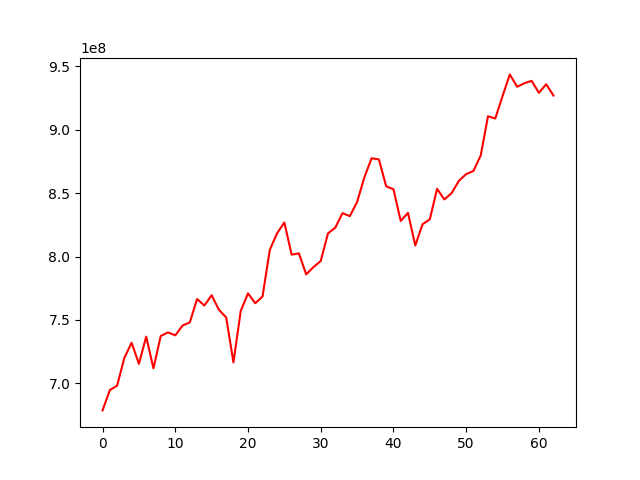

The data file committed next to this chart (first rows):
, 0
0, 678750314
1, 694776108
2, 698199904
3, 720196037
4, 732069506
5, 715435362
6, 736859480
7, 711913681
8, 737375218
9, 740254551
10, 737893784
11, 745614333
12, 748141191
13, 766517856
14, 761416815
15, 769509015
16, 758069150
17, 752004831
18, 716582127
19, 757119300
20, 771007075
21, 763195728
22, 768557545
23, 805318490
24, 818384628
25, 826815372
26, 801478624
27, 802517331
28, 785966491
29, 791700369
30, 796498329
31, 818263627
32, 822768004
33, 834194301
34, 831846540
35, 842923167
36, 862413740
37, 877501954
38, 876516110
39, 855389554
40, 853020702
41, 828041754
42, 834448376
43, 808710779
44, 825419149
45, 829356088
46, 853400067
47, 844985951
48, 849991128
49, 859685921
50, 864975165
51, 867419921
52, 879701877
53, 910562403
54, 908809593
55, 926448587
56, 943550927
57, 933823558
58, 936570784
59, 938466590
... 3 more rows
